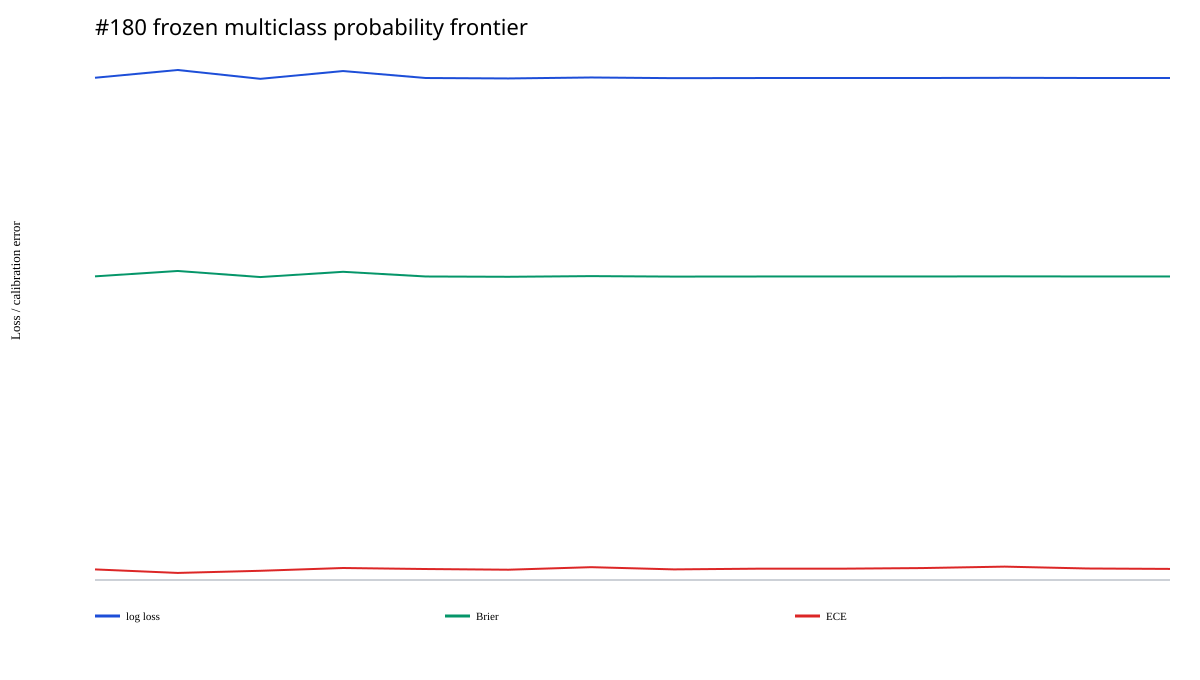

The file beside this chart, header and first rows:
arm, arm_label, vector_name, view, value, frozen_match_count, settled_match_count, missing_outcome_count, new_team_fallback_count, h2h_prior_available_count, mean_min_history_n, multiclass_log_loss, multiclass_brier, multiclass_ece
B0_BEST_FULL, B0 market baseline, market, ALL, ALL, 1558, 1507, 51, 6, 1381, 192.8, 1.066, 0.6447, 0.02248
B0_BEST_FULL, B0 market baseline, market, FOLD, OOS_2020, 210, 204, 6, 2, 180, 125.6, 1.079, 0.652, 
B0_BEST_FULL, B0 market baseline, market, FOLD, OOS_2021, 368, 357, 11, 2, 334, 170.7, 1.077, 0.6523, 
B0_BEST_FULL, B0 market baseline, market, FOLD, OOS_2022, 280, 275, 5, 0, 251, 196.8, 1.073, 0.6494, 
B0_BEST_FULL, B0 market baseline, market, FOLD, OOS_2023, 308, 294, 14, 1, 270, 208.6, 1.049, 0.6317, 
B0_BEST_FULL, B0 market baseline, market, FOLD, OOS_2024, 293, 279, 14, 1, 255, 231.3, 1.067, 0.6464, 
B0_BEST_FULL, B0 market baseline, market, FOLD, OOS_2025, 99, 98, 1, 0, 91, 243, 1.034, 0.6226, 
L0_QUICK_LEAGUE, quick league baseline, quick, ALL, ALL, 1558, 1507, 51, 6, 1381, 192.8, 1.083, 0.6561, 0.01502
L0_QUICK_LEAGUE, quick league baseline, quick, FOLD, OOS_2020, 210, 204, 6, 2, 180, 125.6, 1.08, 0.6542, 
L0_QUICK_LEAGUE, quick league baseline, quick, FOLD, OOS_2021, 368, 357, 11, 2, 334, 170.7, 1.09, 0.6607, 
L0_QUICK_LEAGUE, quick league baseline, quick, FOLD, OOS_2022, 280, 275, 5, 0, 251, 196.8, 1.078, 0.6534, 
L0_QUICK_LEAGUE, quick league baseline, quick, FOLD, OOS_2023, 308, 294, 14, 1, 270, 208.6, 1.087, 0.6581, 
L0_QUICK_LEAGUE, quick league baseline, quick, FOLD, OOS_2024, 293, 279, 14, 1, 255, 231.3, 1.081, 0.6555, 
L0_QUICK_LEAGUE, quick league baseline, quick, FOLD, OOS_2025, 99, 98, 1, 0, 91, 243, 1.071, 0.6475, 
H0_LEAGUE_DIAGNOSTIC, #179 league diagnostic, league_diagnostic, ALL, ALL, 1558, 1507, 51, 6, 1381, 192.8, 1.064, 0.6432, 0.01955
H0_LEAGUE_DIAGNOSTIC, #179 league diagnostic, league_diagnostic, FOLD, OOS_2020, 210, 204, 6, 2, 180, 125.6, 1.07, 0.6468, 
H0_LEAGUE_DIAGNOSTIC, #179 league diagnostic, league_diagnostic, FOLD, OOS_2021, 368, 357, 11, 2, 334, 170.7, 1.073, 0.6495, 
H0_LEAGUE_DIAGNOSTIC, #179 league diagnostic, league_diagnostic, FOLD, OOS_2022, 280, 275, 5, 0, 251, 196.8, 1.068, 0.6463, 
H0_LEAGUE_DIAGNOSTIC, #179 league diagnostic, league_diagnostic, FOLD, OOS_2023, 308, 294, 14, 1, 270, 208.6, 1.054, 0.6349, 
H0_LEAGUE_DIAGNOSTIC, #179 league diagnostic, league_diagnostic, FOLD, OOS_2024, 293, 279, 14, 1, 255, 231.3, 1.063, 0.6438, 
H0_LEAGUE_DIAGNOSTIC, #179 league diagnostic, league_diagnostic, FOLD, OOS_2025, 99, 98, 1, 0, 91, 243, 1.041, 0.6275, 
T1_DEEP_TEAM, deep team only, team_primary, ALL, ALL, 1558, 1507, 51, 6, 1381, 192.8, 1.081, 0.6544, 0.02548
T1_DEEP_TEAM, deep team only, team_primary, FOLD, OOS_2020, 210, 204, 6, 2, 180, 125.6, 1.1, 0.6673, 
T1_DEEP_TEAM, deep team only, team_primary, FOLD, OOS_2021, 368, 357, 11, 2, 334, 170.7, 1.083, 0.6558, 
T1_DEEP_TEAM, deep team only, team_primary, FOLD, OOS_2022, 280, 275, 5, 0, 251, 196.8, 1.094, 0.6628, 
T1_DEEP_TEAM, deep team only, team_primary, FOLD, OOS_2023, 308, 294, 14, 1, 270, 208.6, 1.068, 0.6455, 
T1_DEEP_TEAM, deep team only, team_primary, FOLD, OOS_2024, 293, 279, 14, 1, 255, 231.3, 1.078, 0.6535, 
T1_DEEP_TEAM, deep team only, team_primary, FOLD, OOS_2025, 99, 98, 1, 0, 91, 243, 1.043, 0.628, 
TL1_TEAM_LEAGUE, 70% league + 30% team, team_league_primary, ALL, ALL, 1558, 1507, 51, 6, 1381, 192.8, 1.066, 0.6444, 0.02331
TL1_TEAM_LEAGUE, 70% league + 30% team, team_league_primary, FOLD, OOS_2020, 210, 204, 6, 2, 180, 125.6, 1.075, 0.6503, 
TL1_TEAM_LEAGUE, 70% league + 30% team, team_league_primary, FOLD, OOS_2021, 368, 357, 11, 2, 334, 170.7, 1.072, 0.6489, 
TL1_TEAM_LEAGUE, 70% league + 30% team, team_league_primary, FOLD, OOS_2022, 280, 275, 5, 0, 251, 196.8, 1.073, 0.6495, 
TL1_TEAM_LEAGUE, 70% league + 30% team, team_league_primary, FOLD, OOS_2023, 308, 294, 14, 1, 270, 208.6, 1.055, 0.6363, 
TL1_TEAM_LEAGUE, 70% league + 30% team, team_league_primary, FOLD, OOS_2024, 293, 279, 14, 1, 255, 231.3, 1.065, 0.6445, 
TL1_TEAM_LEAGUE, 70% league + 30% team, team_league_primary, FOLD, OOS_2025, 99, 98, 1, 0, 91, 243, 1.039, 0.626, 
TL_CFG_CONSERVATIVE, 80% league + 20% conservative team, team_league_conservative, ALL, ALL, 1558, 1507, 51, 6, 1381, 192.8, 1.065, 0.6438, 0.02184
TL_CFG_CONSERVATIVE, 80% league + 20% conservative team, team_league_conservative, FOLD, OOS_2020, 210, 204, 6, 2, 180, 125.6, 1.073, 0.649, 
TL_CFG_CONSERVATIVE, 80% league + 20% conservative team, team_league_conservative, FOLD, OOS_2021, 368, 357, 11, 2, 334, 170.7, 1.072, 0.6487, 
TL_CFG_CONSERVATIVE, 80% league + 20% conservative team, team_league_conservative, FOLD, OOS_2022, 280, 275, 5, 0, 251, 196.8, 1.071, 0.6482, 
TL_CFG_CONSERVATIVE, 80% league + 20% conservative team, team_league_conservative, FOLD, OOS_2023, 308, 294, 14, 1, 270, 208.6, 1.054, 0.6357, 
TL_CFG_CONSERVATIVE, 80% league + 20% conservative team, team_league_conservative, FOLD, OOS_2024, 293, 279, 14, 1, 255, 231.3, 1.064, 0.644, 
TL_CFG_CONSERVATIVE, 80% league + 20% conservative team, team_league_conservative, FOLD, OOS_2025, 99, 98, 1, 0, 91, 243, 1.04, 0.6264, 
TL_CFG_RESPONSIVE, 60% league + 40% responsive team, team_league_responsive, ALL, ALL, 1558, 1507, 51, 6, 1381, 192.8, 1.067, 0.6452, 0.02725
TL_CFG_RESPONSIVE, 60% league + 40% responsive team, team_league_responsive, FOLD, OOS_2020, 210, 204, 6, 2, 180, 125.6, 1.077, 0.6515, 
TL_CFG_RESPONSIVE, 60% league + 40% responsive team, team_league_responsive, FOLD, OOS_2021, 368, 357, 11, 2, 334, 170.7, 1.073, 0.6494, 
TL_CFG_RESPONSIVE, 60% league + 40% responsive team, team_league_responsive, FOLD, OOS_2022, 280, 275, 5, 0, 251, 196.8, 1.075, 0.6507, 
TL_CFG_RESPONSIVE, 60% league + 40% responsive team, team_league_responsive, FOLD, OOS_2023, 308, 294, 14, 1, 270, 208.6, 1.056, 0.6372, 
TL_CFG_RESPONSIVE, 60% league + 40% responsive team, team_league_responsive, FOLD, OOS_2024, 293, 279, 14, 1, 255, 231.3, 1.066, 0.6452, 
TL_CFG_RESPONSIVE, 60% league + 40% responsive team, team_league_responsive, FOLD, OOS_2025, 99, 98, 1, 0, 91, 243, 1.039, 0.6256, 
TL_MINUS_LATENT, team+league minus latent strength, team_league_minus_latent, ALL, ALL, 1558, 1507, 51, 6, 1381, 192.8, 1.066, 0.6442, 0.02252
TL_MINUS_LATENT, team+league minus latent strength, team_league_minus_latent, FOLD, OOS_2020, 210, 204, 6, 2, 180, 125.6, 1.074, 0.6498, 
TL_MINUS_LATENT, team+league minus latent strength, team_league_minus_latent, FOLD, OOS_2021, 368, 357, 11, 2, 334, 170.7, 1.073, 0.6493, 
TL_MINUS_LATENT, team+league minus latent strength, team_league_minus_latent, FOLD, OOS_2022, 280, 275, 5, 0, 251, 196.8, 1.071, 0.6486, 
TL_MINUS_LATENT, team+league minus latent strength, team_league_minus_latent, FOLD, OOS_2023, 308, 294, 14, 1, 270, 208.6, 1.056, 0.6364, 
TL_MINUS_LATENT, team+league minus latent strength, team_league_minus_latent, FOLD, OOS_2024, 293, 279, 14, 1, 255, 231.3, 1.065, 0.6443, 
TL_MINUS_LATENT, team+league minus latent strength, team_league_minus_latent, FOLD, OOS_2025, 99, 98, 1, 0, 91, 243, 1.039, 0.6253, 
TL_MINUS_HOME_AWAY, team+league minus home/away split, team_league_minus_home_away, ALL, ALL, 1558, 1507, 51, 6, 1381, 192.8, 1.066, 0.6444, 0.02401
TL_MINUS_HOME_AWAY, team+league minus home/away split, team_league_minus_home_away, FOLD, OOS_2020, 210, 204, 6, 2, 180, 125.6, 1.073, 0.6494, 
TL_MINUS_HOME_AWAY, team+league minus home/away split, team_league_minus_home_away, FOLD, OOS_2021, 368, 357, 11, 2, 334, 170.7, 1.072, 0.649, 
TL_MINUS_HOME_AWAY, team+league minus home/away split, team_league_minus_home_away, FOLD, OOS_2022, 280, 275, 5, 0, 251, 196.8, 1.072, 0.6491, 
... 38 more rows
